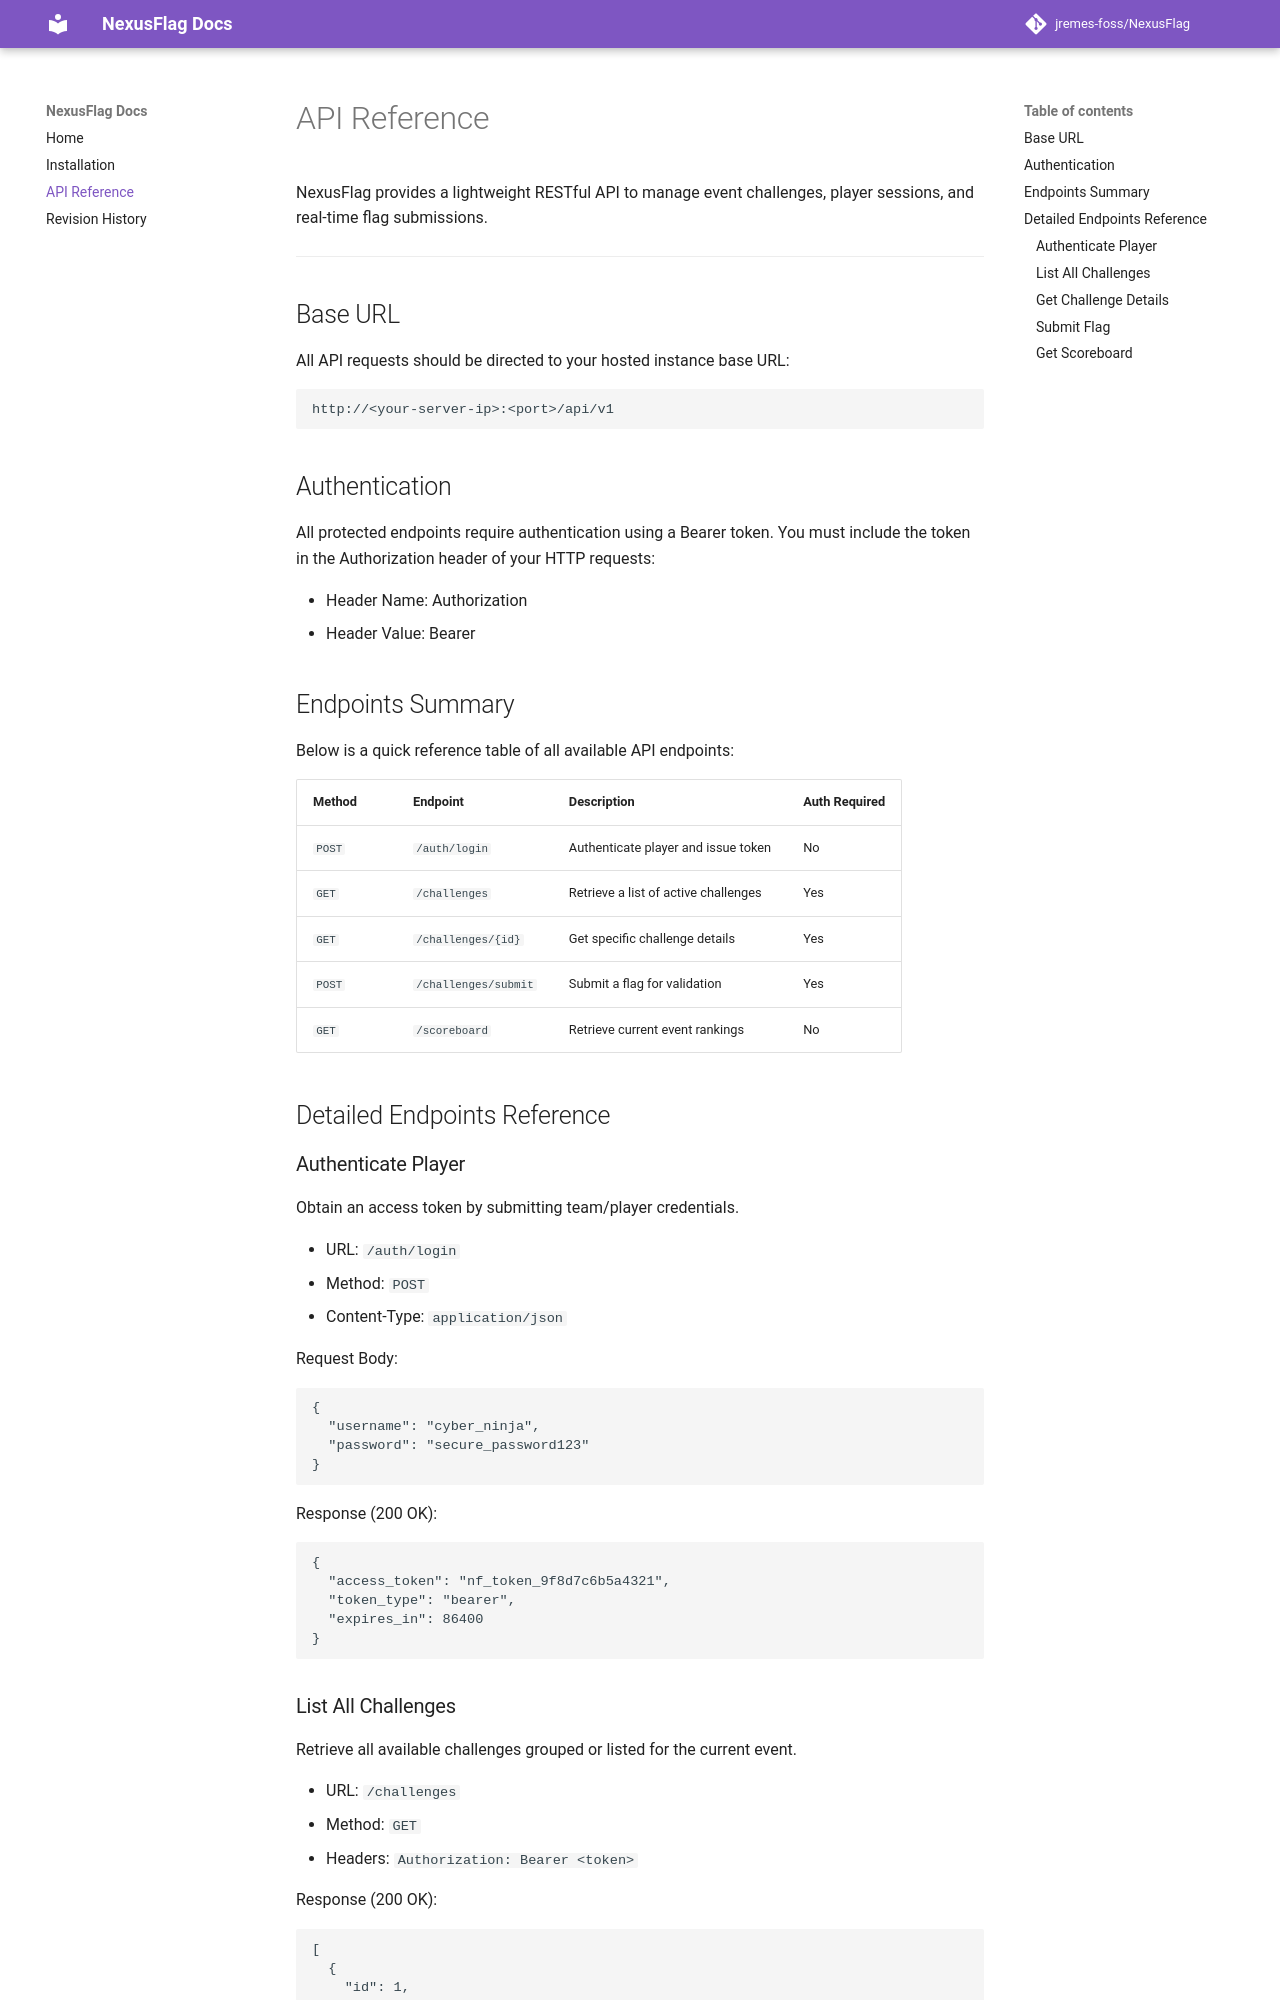

repository: jremes-foss/nexusflag-docs · page: api/index.html · generator: mkdocs

# API Reference

NexusFlag provides a lightweight RESTful API to manage event challenges, player sessions, and real-time flag submissions.

---

## Base URL

All API requests should be directed to your hosted instance base URL:

```text
http://<your-server-ip>:<port>/api/v1
```

## Authentication

All protected endpoints require authentication using a Bearer token. You must include the token in the Authorization header of your HTTP requests:

- Header Name: Authorization
- Header Value: Bearer <your_access_token>

## Endpoints Summary

Below is a quick reference table of all available API endpoints:

| Method | Endpoint | Description | Auth Required |
| :--- | :--- | :--- | :--- |
| `POST` | `/auth/login` | Authenticate player and issue token | No |
| `GET` | `/challenges` | Retrieve a list of active challenges | Yes |
| `GET` | `/challenges/{id}` | Get specific challenge details | Yes |
| `POST` | `/challenges/submit` | Submit a flag for validation | Yes |
| `GET` | `/scoreboard` | Retrieve current event rankings | No |

## Detailed Endpoints Reference

### Authenticate Player

Obtain an access token by submitting team/player credentials.

- URL: `/auth/login`
- Method: `POST`
- Content-Type: `application/json`

Request Body:

```json
{
  "username": "cyber_ninja",
  "password": "secure_password123"
}
```

Response (200 OK):

```json
{
  "access_token": "nf_token_9f8d7c6b5a4321",
  "token_type": "bearer",
  "expires_in": 86400
}
```
